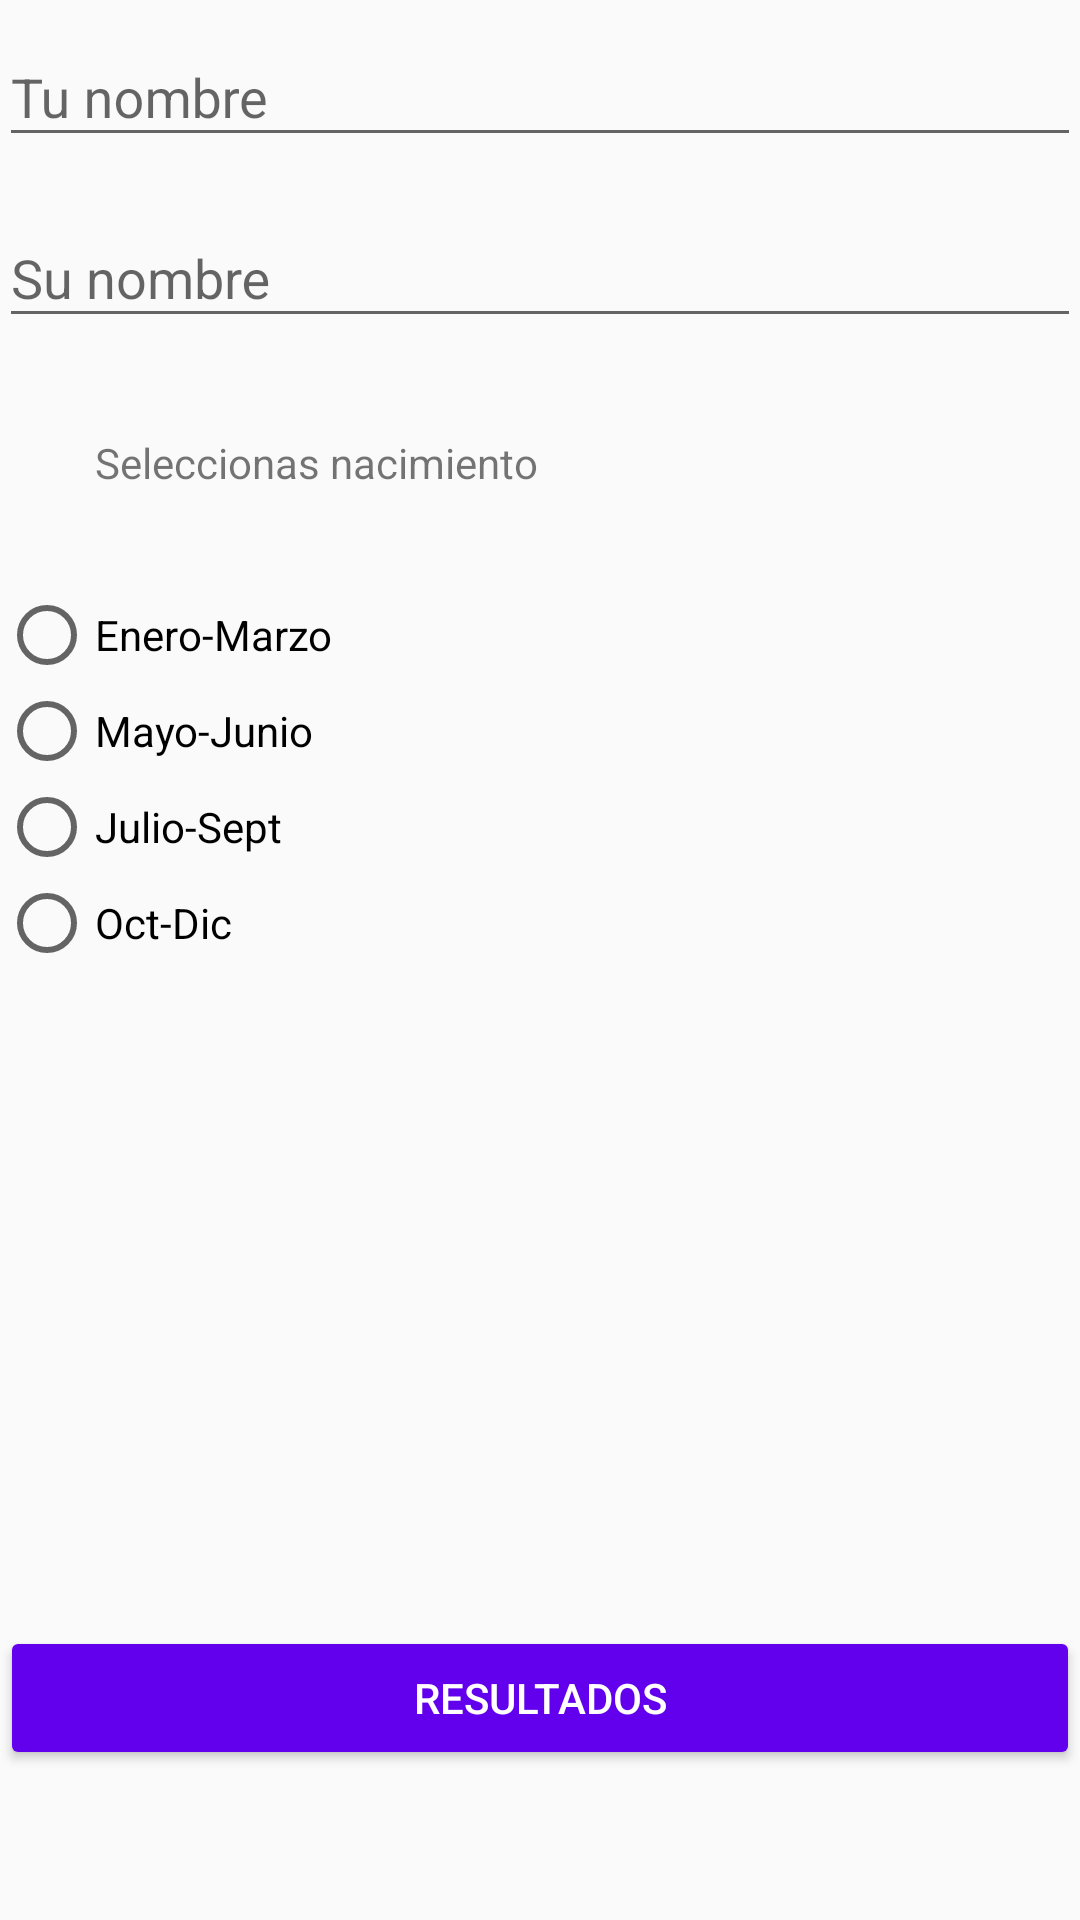

Reconstruct the res/layout file that produces this screen, plus the resources it refers to.
<!-- AndroidManifest.xml: application theme AppTheme -->
<!-- res/layout/fragment_match.xml -->
<LinearLayout xmlns:android="http://schemas.android.com/apk/res/android"
    xmlns:tools="http://schemas.android.com/tools"
    android:layout_width="match_parent"
    android:layout_height="match_parent"
    android:orientation="vertical"
    tools:context="com.desafiolatam.shrinkquizz.views.MatchFragment">

    <LinearLayout
        android:layout_width="match_parent"
        android:layout_height="wrap_content"
        android:orientation="vertical"
        android:padding="@dimen/activity_horizontal_margin">

        <android.support.design.widget.TextInputLayout
            android:layout_width="match_parent"
            android:layout_height="wrap_content"
            android:hint="Tu nombre">

           <android.support.design.widget.TextInputEditText
               android:id="@+id/userName"
               android:layout_width="match_parent"
               android:layout_height="wrap_content"
               android:layout_marginBottom="8dp"/>

        </android.support.design.widget.TextInputLayout>

        <android.support.design.widget.TextInputLayout
            android:layout_width="match_parent"
            android:layout_height="wrap_content"
            android:hint="Su nombre">

            <android.support.design.widget.TextInputEditText
                android:id="@+id/loverName"
                android:layout_width="match_parent"
                android:layout_height="wrap_content"
                />

        </android.support.design.widget.TextInputLayout>

        <TextView
            android:layout_width="match_parent"
            android:layout_height="wrap_content"
            android:layout_margin="24dp"
            android:padding="8dp"
            android:text="Seleccionas nacimiento"/>

        <RadioGroup
            android:id="@+id/quarterRg"
            android:layout_width="match_parent"
            android:layout_height="wrap_content">

            <RadioButton
                android:text="@string/first_quarter"
                android:layout_width="match_parent"
                android:layout_height="wrap_content" />
            <RadioButton
                android:text="@string/second_quarter"
                android:layout_width="match_parent"
                android:layout_height="wrap_content" />
            <RadioButton
                android:text="@string/third_quarter"
                android:layout_width="match_parent"
                android:layout_height="wrap_content" />
            <RadioButton
                android:text="@string/fourth_quarter"
                android:layout_width="match_parent"
                android:layout_height="wrap_content" />

        </RadioGroup>




    </LinearLayout>

    <RelativeLayout
        android:layout_weight="1"
        android:layout_width="match_parent"
        android:layout_height="0dp"
        android:paddingBottom="50dp">

        <include layout="@layout/result_btn"/>

    </RelativeLayout>


</LinearLayout>
<!-- res/layout/result_btn.xml (included above) -->
<?xml version="1.0" encoding="utf-8"?>
<Button xmlns:android="http://schemas.android.com/apk/res/android"
    android:id="@+id/resultBtn"
    android:layout_width="match_parent"
    android:layout_height="wrap_content"
    android:theme="@style/PrimaryButton"
    android:padding="14dp"
    android:text="RESULTADOS"
    android:layout_alignParentBottom="true"
    android:textColor="@android:color/white"/>
<!-- resources referenced by this layout -->
<resources>
  <string name="first_quarter">Enero-Marzo</string>
  <string name="fourth_quarter">Oct-Dic</string>
  <string name="second_quarter">Mayo-Junio</string>
  <string name="third_quarter">Julio-Sept</string>
  <style name="PrimaryButton">
          <item name="colorButtonNormal">@color/colorPrimary</item>
      </style>
  <style name="AppTheme" parent="Theme.AppCompat.Light.DarkActionBar">
          
          <item name="colorPrimary">@color/colorPrimary</item>
          <item name="colorPrimaryDark">@color/colorPrimaryDark</item>
          <item name="colorAccent">@color/colorAccent</item>
      </style>
  <!-- not gathered from this repository: default colours our renderer supplied (Android Studio template values) -->
  <color name="colorPrimary">#FF6200EE</color>
  <color name="colorPrimaryDark">#FF3700B3</color>
  <color name="colorAccent">#FF03DAC5</color>
</resources>
